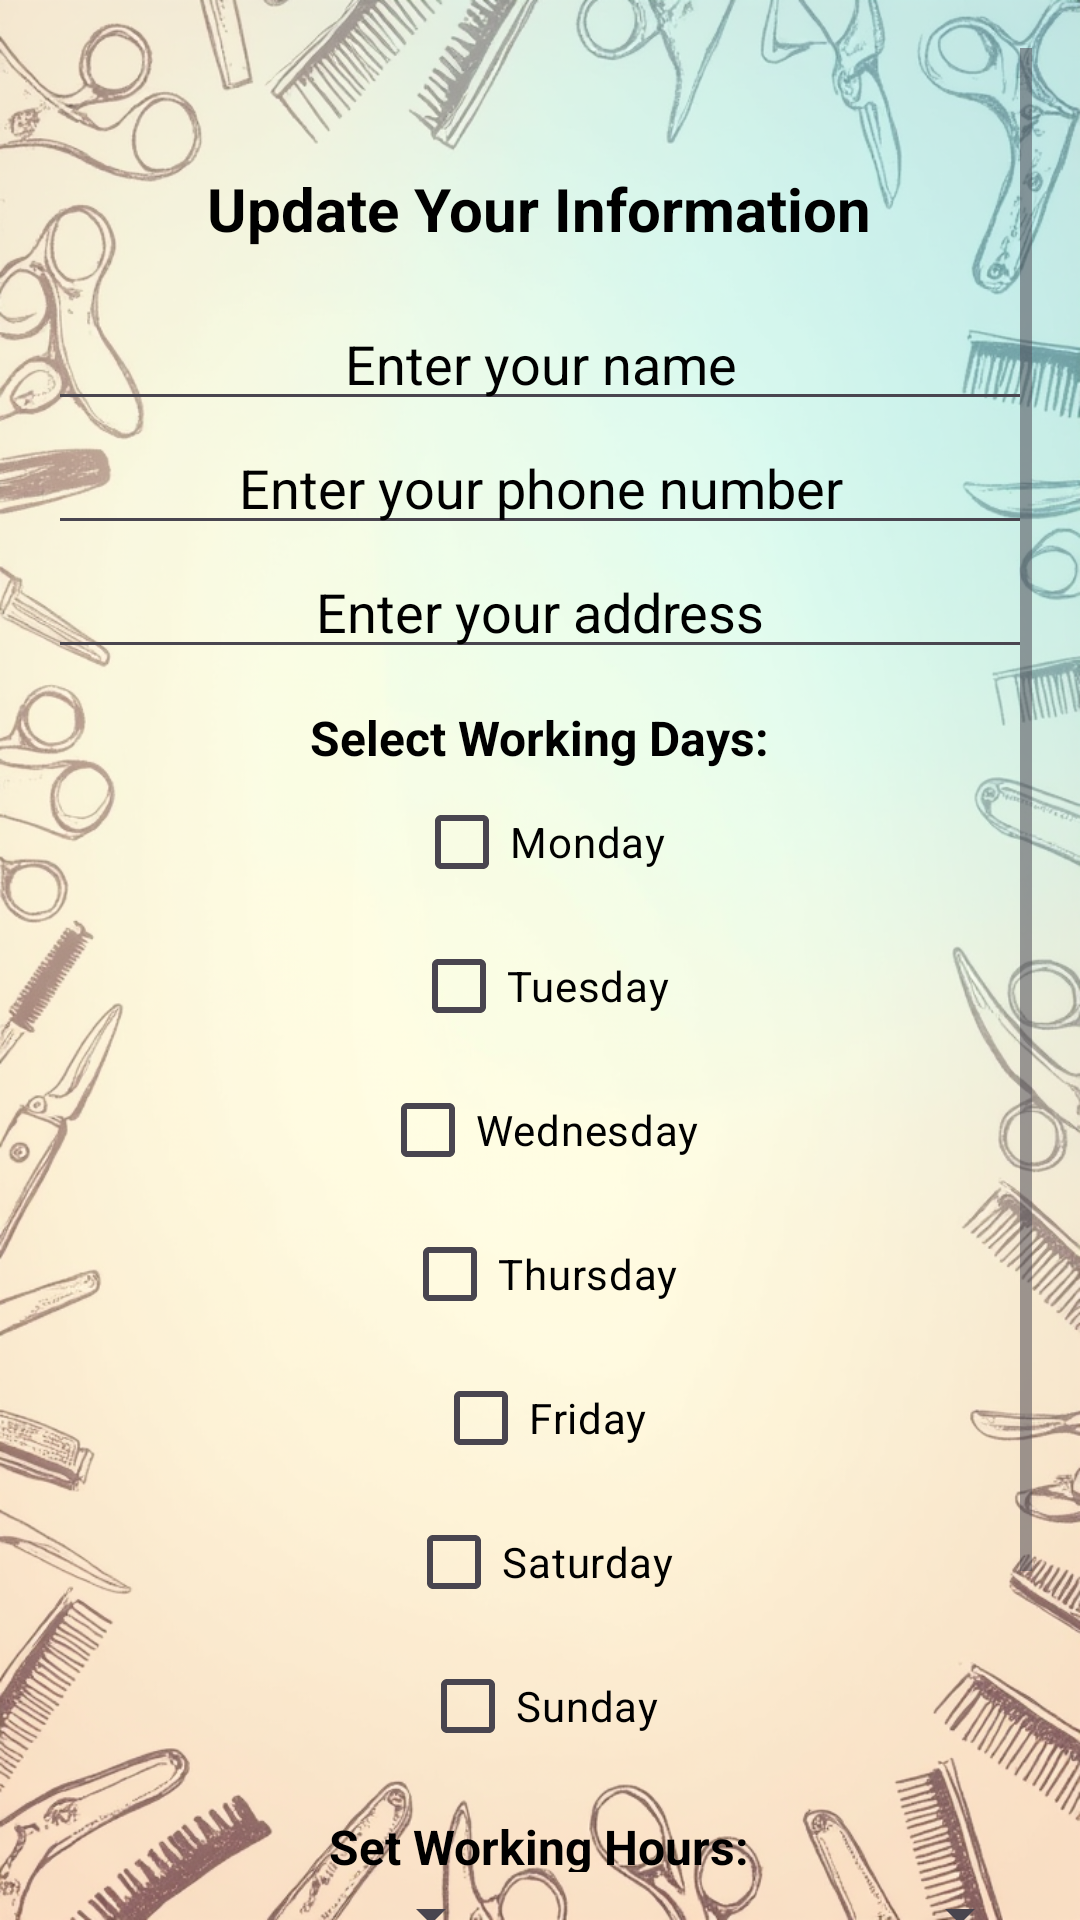

Layout XML and referenced resources for this Android screen:
<!-- AndroidManifest.xml: application theme Theme.StyleScheduler -->
<!-- res/layout/fragment_barber_update_info.xml -->
<?xml version="1.0" encoding="utf-8"?>
<ScrollView xmlns:android="http://schemas.android.com/apk/res/android"
    android:layout_width="match_parent"
    android:layout_height="match_parent"
    android:background="@drawable/m"
    android:padding="16dp">

    <LinearLayout
        android:layout_width="match_parent"
        android:layout_height="wrap_content"
        android:layout_marginTop="40dp"
        android:orientation="vertical"
       >

        <TextView
            android:layout_width="wrap_content"
            android:layout_height="wrap_content"
            android:layout_gravity="center_horizontal"
            android:paddingBottom="16dp"
            android:text="Update Your Information"
            android:textColor="@color/black"
            android:textSize="20sp"
            android:textStyle="bold" />

        <EditText
            android:id="@+id/editName"
            android:layout_width="match_parent"
            android:layout_height="wrap_content"
            android:gravity="center"
            android:hint="Enter your name"
            android:textAlignment="center"
            android:textColor="@color/black"
            android:textColorHint="@color/black" />

        <EditText
            android:id="@+id/editPhone"
            android:layout_width="match_parent"
            android:layout_height="wrap_content"
            android:gravity="center"
            android:hint="Enter your phone number"
            android:inputType="phone"

            android:textAlignment="center"
            android:textColor="@color/black"
            android:textColorHint="@color/black" />

        <EditText
            android:id="@+id/editAddress"
            android:layout_width="match_parent"
            android:layout_height="wrap_content"
            android:gravity="center"

            android:hint="Enter your address"
            android:textAlignment="center"
            android:textColor="@color/black"
            android:textColorHint="@color/black" />

        <TextView
            android:layout_width="wrap_content"
            android:layout_height="wrap_content"
            android:layout_gravity="center"
            android:gravity="center"
            android:paddingTop="12dp"
            android:text="Select Working Days:"
            android:textAlignment="center"

            android:textColor="@color/black"
            android:textSize="16sp"
            android:textStyle="bold" />

        <LinearLayout
            android:layout_width="match_parent"
            android:layout_height="wrap_content"
            android:orientation="vertical">

            <CheckBox
                android:id="@+id/checkMonday"
                android:layout_width="wrap_content"
                android:layout_height="wrap_content"
                android:layout_gravity="center"

                android:text="Monday"
                android:textColor="@color/black" />

            <CheckBox
                android:id="@+id/checkTuesday"
                android:layout_width="wrap_content"
                android:layout_height="wrap_content"
                android:layout_gravity="center"

                android:text="Tuesday"
                android:textColor="@color/black" />

            <CheckBox
                android:id="@+id/checkWednesday"
                android:layout_width="wrap_content"
                android:layout_height="wrap_content"
                android:layout_gravity="center"

                android:text="Wednesday"
                android:textColor="@color/black" />

            <CheckBox
                android:id="@+id/checkThursday"
                android:layout_width="wrap_content"
                android:layout_height="wrap_content"

                android:layout_gravity="center"
                android:text="Thursday"
                android:textColor="@color/black" />

            <CheckBox
                android:id="@+id/checkFriday"
                android:layout_width="wrap_content"

                android:layout_height="wrap_content"
                android:layout_gravity="center"
                android:text="Friday"
                android:textColor="@color/black" />

            <CheckBox
                android:id="@+id/checkSaturday"
                android:layout_width="wrap_content"
                android:layout_height="wrap_content"

                android:layout_gravity="center"
                android:text="Saturday"
                android:textColor="@color/black" />

            <CheckBox
                android:id="@+id/checkSunday"
                android:layout_width="wrap_content"
                android:layout_height="wrap_content"
                android:layout_gravity="center"
                android:text="Sunday"
                android:textColor="@color/black" />
        </LinearLayout>

        <TextView
            android:layout_width="wrap_content"
            android:layout_height="wrap_content"
            android:layout_gravity="center"
            android:paddingTop="12dp"
            android:text="Set Working Hours:"

            android:textColor="@color/black"
            android:textSize="16sp"
            android:textStyle="bold" />

        <LinearLayout
            android:layout_width="match_parent"
            android:layout_height="wrap_content"
            android:gravity="center_vertical"
            android:orientation="horizontal">

            <Spinner

                android:id="@+id/spinner_time_start"
                android:layout_width="0dp"
                android:layout_height="wrap_content"
                android:layout_weight="1"
                android:hint="From (HH:MM)"
                android:inputType="time" />

            <TextView
                android:layout_width="wrap_content"
                android:layout_height="wrap_content"
                android:text="  -  "
                android:textSize="18sp"
                android:textStyle="bold" />

            <Spinner

                android:id="@+id/spinner_time_end"
                android:layout_width="0dp"
                android:layout_height="wrap_content"
                android:layout_weight="1"

                android:hint="To (HH:MM)"
                android:inputType="time" />
        </LinearLayout>
        <Button
            android:layout_width="match_parent"
            android:layout_height="wrap_content"
            android:text="Vacation days"
            android:id="@+id/vacationDaysBtn"/>

        <Button
            android:id="@+id/saveButton"
            android:layout_width="300dp"
            android:layout_height="wrap_content"
            android:layout_gravity="center"

            android:layout_marginTop="20dp"
            android:text="Save" />
    </LinearLayout>
</ScrollView>
<!-- resources referenced by this layout -->
<resources>
  <color name="black">#FF000000</color>
  <!-- drawable m: png bitmap (drawable, 836517 bytes) -->
  <style name="Theme.StyleScheduler" parent="Base.Theme.StyleScheduler" />
  <style name="Base.Theme.StyleScheduler" parent="Theme.Material3.DayNight.NoActionBar">
          
          
      </style>
</resources>
